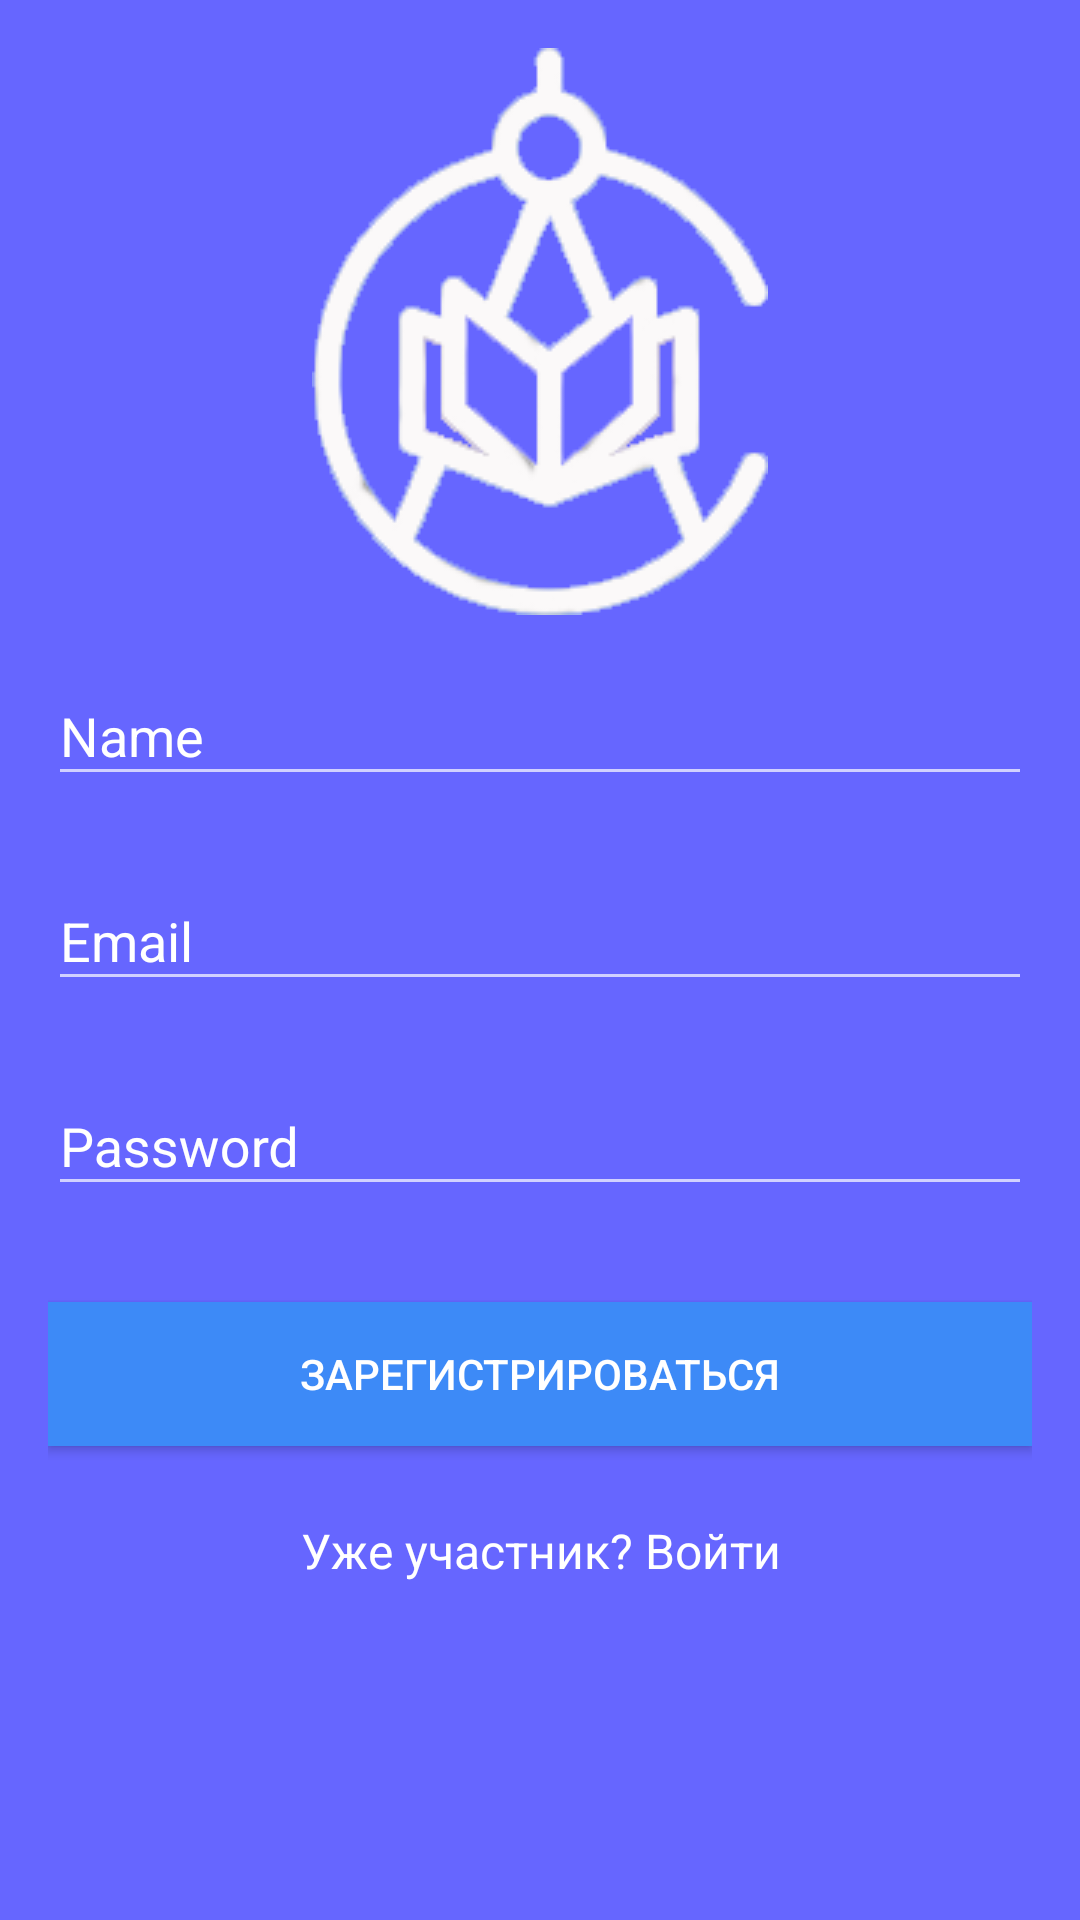

This screen was rendered from an Android layout file. Write that file and the resources it references.
<!-- AndroidManifest.xml: application theme SplashTheme -->
<!-- res/layout/registr.xml -->
<?xml version="1.0" encoding="utf-8"?>

<ScrollView xmlns:android="http://schemas.android.com/apk/res/android"
    android:layout_width="fill_parent"
    android:layout_height="fill_parent"
    android:fitsSystemWindows="true">
<LinearLayout xmlns:android="http://schemas.android.com/apk/res/android"
    android:layout_width="match_parent"
    xmlns:tools="http://schemas.android.com/tools"
    android:orientation="vertical"
    android:layout_height="match_parent"
    android:paddingLeft="@dimen/activity_horizontal_margin"
    android:paddingRight="@dimen/activity_horizontal_margin"
    android:paddingTop="@dimen/activity_vertical_margin"
    android:paddingBottom="@dimen/activity_vertical_margin"
    android:background="#6666ff"
    tools:context="info.androidhive.introslider.LoginActivity"
    android:fitsSystemWindows="true">
    <ImageView
        android:layout_width="wrap_content"
        android:layout_height="wrap_content"
        android:src="@drawable/logo_pr"
        android:layout_gravity="center_horizontal"
        />

    
    <android.support.design.widget.TextInputLayout
        android:layout_width="match_parent"
        android:layout_height="wrap_content"
        android:layout_marginTop="8dp"
        android:layout_marginBottom="8dp"
        android:textColorHint="#fff"
        >
        <EditText android:id="@+id/editTextUsername"
            android:layout_width="match_parent"
            android:layout_height="wrap_content"
            android:inputType="textEmailAddress"
            android:hint="Name"
            android:textColor="#fff"/>
    </android.support.design.widget.TextInputLayout>

    <android.support.design.widget.TextInputLayout
        android:layout_width="match_parent"
        android:layout_height="wrap_content"
        android:layout_marginTop="8dp"
        android:layout_marginBottom="8dp"
        android:textColorHint="#fff"
        >
        <EditText android:id="@+id/editTextEmail"
            android:layout_width="match_parent"
            android:layout_height="wrap_content"
            android:inputType="textEmailAddress"
            android:hint="Email"
            android:textColor="#fff"/>
    </android.support.design.widget.TextInputLayout>

    
    <android.support.design.widget.TextInputLayout
        android:layout_width="match_parent"
        android:layout_height="wrap_content"
        android:layout_marginTop="8dp"
        android:layout_marginBottom="8dp"
        android:textColorHint="#fff">
        <EditText android:id="@+id/editTextPassword"
            android:layout_width="match_parent"
            android:layout_height="wrap_content"
            android:inputType="textPassword"
            android:hint="Password"
            android:textColor="#fff"
            android:textColorHint="#fff"
            />
    </android.support.design.widget.TextInputLayout>

    <android.support.v7.widget.AppCompatButton
        android:id="@+id/buttonRegister"
        android:layout_width="fill_parent"
        android:layout_height="wrap_content"
        android:layout_marginTop="24dp"
        android:layout_marginBottom="24dp"
        android:padding="12dp"
        android:text="ЗАРЕГИСТРИРОВАТЬСЯ"
        android:background="#3d8af7"
        android:textColor="#fff"
        android:textAlignment="center"/>

    <TextView android:id="@+id/link_login"
        android:layout_width="fill_parent"
        android:layout_height="wrap_content"
        android:layout_marginBottom="0dp"
        android:text="Уже участник? Войти"
        android:gravity="center"
        android:textSize="16dip"
        android:textColor="#fff"/>
</LinearLayout>
 </ScrollView>
    
    
    
    
    
    
    


    
        
        
        

    
        
        
        

    
        
        
        

    
        
        
        

    
        
        
        

    
        
        
        
        

    
        
        
        
        

    
        
        
        
        



<!-- resources referenced by this layout -->
<resources>
  <dimen name="activity_horizontal_margin">16dp</dimen>
  <dimen name="activity_vertical_margin">16dp</dimen>
  <!-- drawable logo_pr: png bitmap (drawable, 16234 bytes) -->
  <style name="SplashTheme" parent="Theme.AppCompat.NoActionBar">
          <item name="android:windowBackground">@drawable/background_splash</item>
      </style>
  <!-- drawable background_splash (drawable-hdpi) -->
  <?xml version="1.0" encoding="utf-8"?>
  <layer-list xmlns:android="http://schemas.android.com/apk/res/android">
  
      <item
          android:drawable="@color/splash"/>
  
      <item>
          <bitmap
              android:gravity="center"
              android:src="@drawable/lobster"/>
      </item>
  
  </layer-list>
  <color name="splash">#6666ff</color>
  <!-- drawable lobster: png bitmap (drawable, 2192 bytes) -->
</resources>
